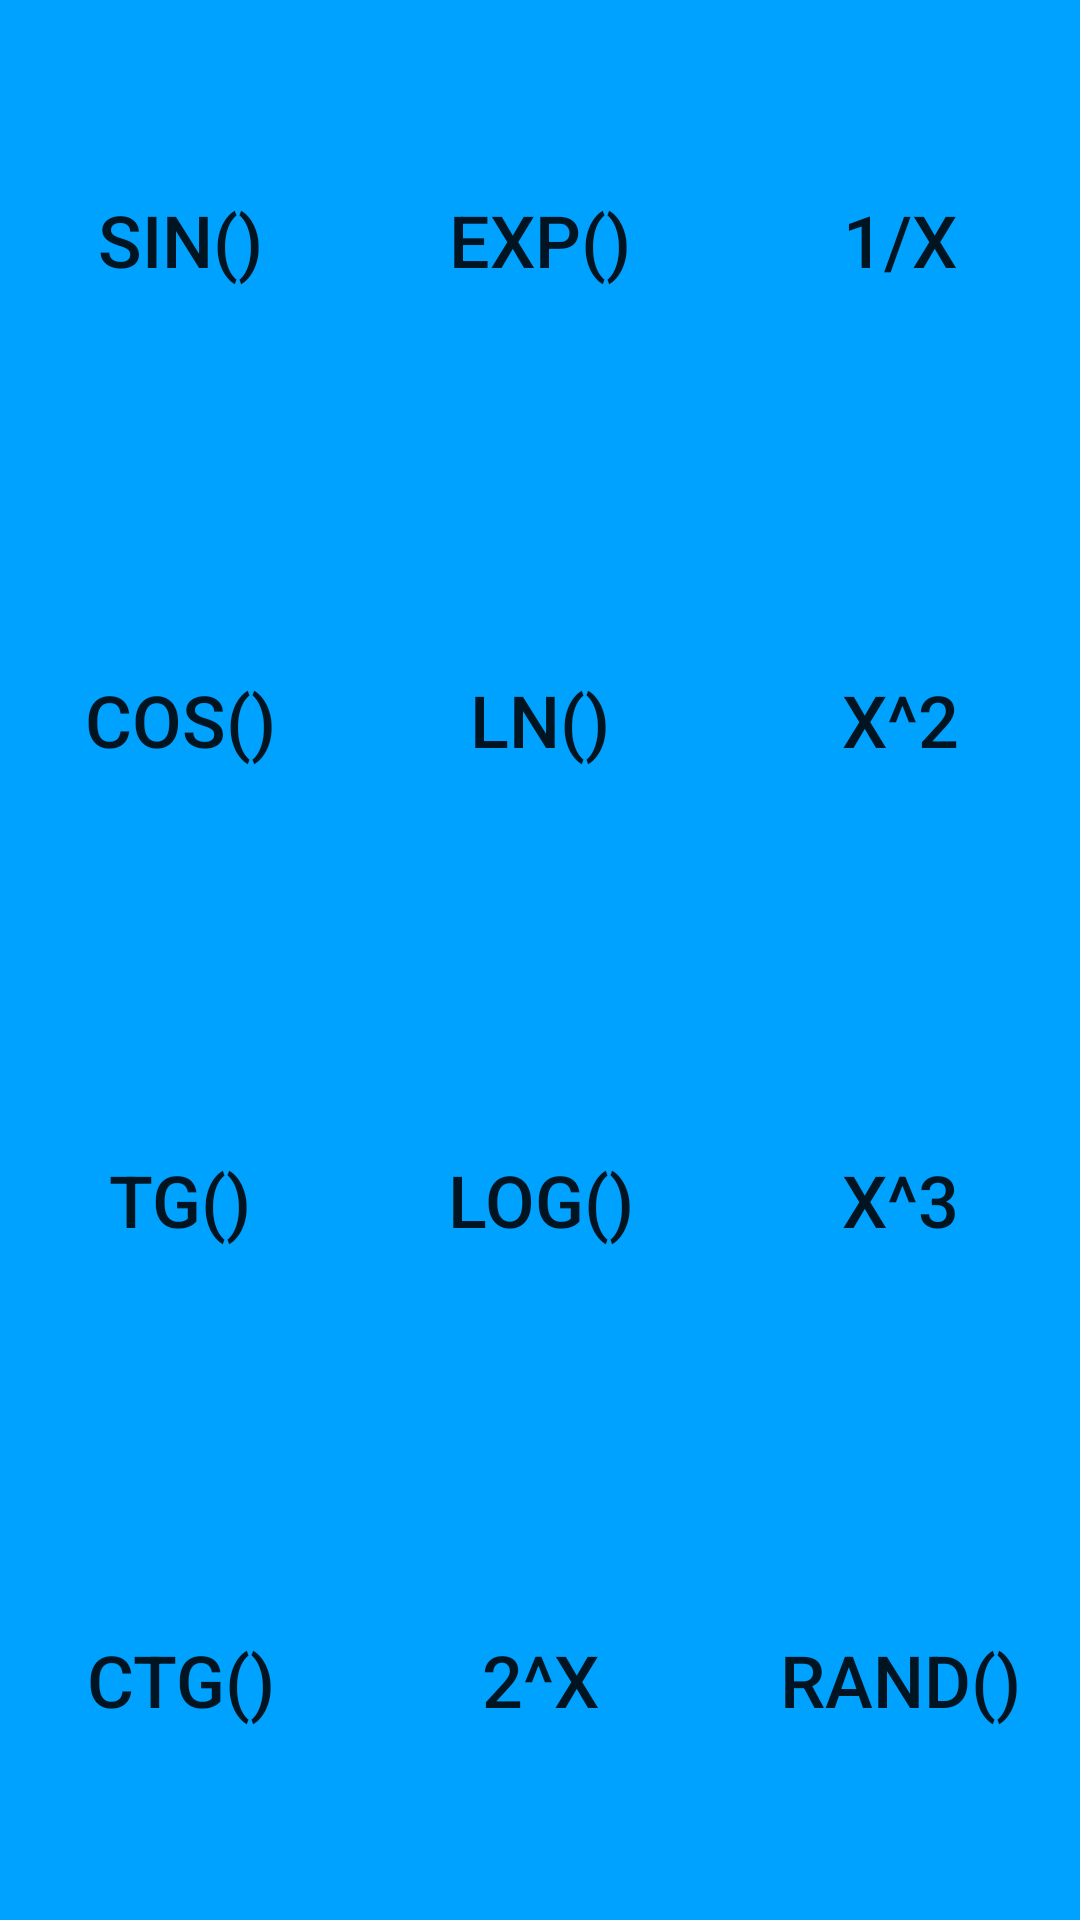

Produce the Android XML layout that renders to this screen, including the resource entries it uses.
<!-- AndroidManifest.xml: application theme AppTheme -->
<!-- res/layout/fragment_functions.xml -->
<?xml version="1.0" encoding="utf-8"?>
<LinearLayout
    xmlns:android="http://schemas.android.com/apk/res/android"
    android:layout_width="match_parent"
    android:layout_height="match_parent"
    android:orientation="horizontal"
    android:weightSum="3">
    <LinearLayout
        android:layout_width="0dp"
        android:layout_height="match_parent"
        android:layout_weight="1"
        android:weightSum="4"
        android:orientation="vertical">
        <Button
            android:id="@+id/button_sin"
            android:layout_width="match_parent"
            android:layout_height="0dp"
            android:layout_weight="1"
            android:enabled="true"
            android:text="@string/sin"
            android:textSize="24sp"
            android:onClick="onClickFunction"
            android:background="@color/colorBackgroundKeyboard"/>
        <Button
            android:id="@+id/button_cos"
            android:layout_width="match_parent"
            android:layout_height="0dp"
            android:layout_weight="1"
            android:enabled="true"
            android:text="@string/cos"
            android:textSize="24sp"
            android:onClick="onClickFunction"
            android:background="@color/colorBackgroundKeyboard"/>
        <Button
            android:id="@+id/button_tan"
            android:layout_width="match_parent"
            android:layout_height="0dp"
            android:layout_weight="1"
            android:enabled="true"
            android:text="@string/tg"
            android:textSize="24sp"
            android:onClick="onClickFunction"
            android:background="@color/colorBackgroundKeyboard"/>
        <Button
            android:id="@+id/button_ctg"
            android:layout_width="match_parent"
            android:layout_height="0dp"
            android:layout_weight="1"
            android:enabled="true"
            android:text="@string/ctg"
            android:textSize="24sp"
            android:onClick="onClickFunction"
            android:background="@color/colorBackgroundKeyboard"/>
    </LinearLayout>
    <LinearLayout
        android:layout_width="0dp"
        android:layout_height="match_parent"
        android:layout_weight="1"
        android:weightSum="4"
        android:orientation="vertical">
        <Button
            android:id="@+id/button_exp"
            android:layout_width="match_parent"
            android:layout_height="0dp"
            android:layout_weight="1"
            android:enabled="true"
            android:text="@string/exp"
            android:textSize="24sp"
            android:onClick="onClickFunction"
            android:background="@color/colorBackgroundKeyboard"/>
        <Button
            android:id="@+id/button_ln"
            android:layout_width="match_parent"
            android:layout_height="0dp"
            android:layout_weight="1"
            android:enabled="true"
            android:text="@string/ln"
            android:textSize="24sp"
            android:onClick="onClickFunction"
            android:background="@color/colorBackgroundKeyboard"/>
        <Button
            android:id="@+id/button_log"
            android:layout_width="match_parent"
            android:layout_height="0dp"
            android:layout_weight="1"
            android:enabled="true"
            android:text="@string/log"
            android:textSize="24sp"
            android:onClick="onClickFunction"
            android:background="@color/colorBackgroundKeyboard"/>
        <Button
            android:id="@+id/button_two_power"
            android:layout_width="match_parent"
            android:layout_height="0dp"
            android:layout_weight="1"
            android:enabled="true"
            android:textSize="24sp"
            android:text="@string/twoPower"
            android:onClick="onClickFunction"
            android:background="@color/colorBackgroundKeyboard"/>
    </LinearLayout>
    <LinearLayout
        android:layout_width="0dp"
        android:layout_height="match_parent"
        android:layout_weight="1"
        android:weightSum="4"
        android:orientation="vertical">
        <Button
            android:id="@+id/button_minus1"
            android:layout_width="match_parent"
            android:layout_height="0dp"
            android:layout_weight="1"
            android:enabled="true"
            android:text="@string/minus1"
            android:textSize="24sp"
            android:onClick="onClickFunction"
            android:background="@color/colorBackgroundKeyboard"/>
        <Button
            android:id="@+id/button_square"
            android:layout_width="match_parent"
            android:layout_height="0dp"
            android:layout_weight="1"
            android:enabled="true"
            android:text="@string/square"
            android:textSize="24sp"
            android:onClick="onClickFunction"
            android:background="@color/colorBackgroundKeyboard"/>
        <Button
            android:id="@+id/button_cube"
            android:layout_width="match_parent"
            android:layout_height="0dp"
            android:layout_weight="1"
            android:enabled="true"
            android:text="@string/cube"
            android:textSize="24sp"
            android:onClick="onClickFunction"
            android:background="@color/colorBackgroundKeyboard"/>
        <Button
            android:id="@+id/button_random"
            android:layout_width="match_parent"
            android:layout_height="0dp"
            android:layout_weight="1"
            android:enabled="true"
            android:text="@string/rand"
            android:textSize="24sp"
            android:onClick="onClickFunction"
            android:background="@color/colorBackgroundKeyboard"/>
    </LinearLayout>
</LinearLayout>
<!-- resources referenced by this layout -->
<resources>
  <color name="colorBackgroundKeyboard">#00a2ff</color>
  <string name="cos">cos()</string>
  <string name="ctg">ctg()</string>
  <string name="cube">x^3</string>
  <string name="exp">exp()</string>
  <string name="ln">ln()</string>
  <string name="log">log()</string>
  <string name="minus1">1/x</string>
  <string name="rand">rand()</string>
  <string name="sin">sin()</string>
  <string name="square">x^2</string>
  <string name="tg">tg()</string>
  <string name="twoPower">2^x</string>
  <style name="AppTheme" parent="Theme.AppCompat.Light.DarkActionBar">
          
          <item name="colorPrimary">@color/colorPrimary</item>
          <item name="colorPrimaryDark">@color/colorPrimaryDark</item>
          <item name="colorAccent">@color/colorAccent</item>
          <item name="buttonBarButtonStyle">@color/colorAccent</item>
      </style>
  <color name="colorPrimary">#0000ff</color>
  <color name="colorPrimaryDark">#000099</color>
  <color name="colorAccent">#f77</color>
</resources>
